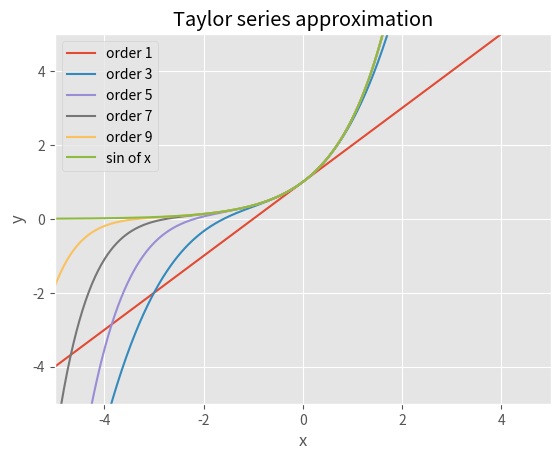

Write Python code to recreate this figure.
import sympy as sy
import numpy as np
from sympy.functions import exp
import matplotlib.pyplot as plt
import math

plt.style.use("ggplot")

# Define the variable and the function to approximate
x = sy.Symbol('x')
f = exp(x)

# Factorial function
def factorial(n):
    if n <= 0:
        return 1
    else:
        return n*factorial(n-1)

# Taylor approximation at x0 of the function 'function'
def taylor(function,x0,n):
    i = 0
    p = 0
    while i <= n:
        p = p + (function.diff(x,i).subs(x,x0))/(factorial(i))*(x-x0)**i
        i += 1
    return p

# Plot results
def plot():
    x_lims = [-5,5]
    x1 = np.linspace(x_lims[0],x_lims[1],800)
    y1 = []
    # Approximate up until 10 starting from 1 and using steps of 2
    for j in range(1,10,2):
        func = taylor(f,0,j)
        print('Taylor expansion at n='+str(j),func)
        for k in x1:
            y1.append(func.subs(x,k))
        plt.plot(x1,y1,label='order '+str(j))
        y1 = []
    # Plot the function to approximate (sine, in this case)
    plt.plot(x1,np.exp(x1),label='sin of x')
    plt.xlim(x_lims)
    plt.ylim([-5,5])
    plt.xlabel('x')
    plt.ylabel('y')
    plt.legend()
    plt.grid(True)
    plt.title('Taylor series approximation')
    plt.show()

plot()
